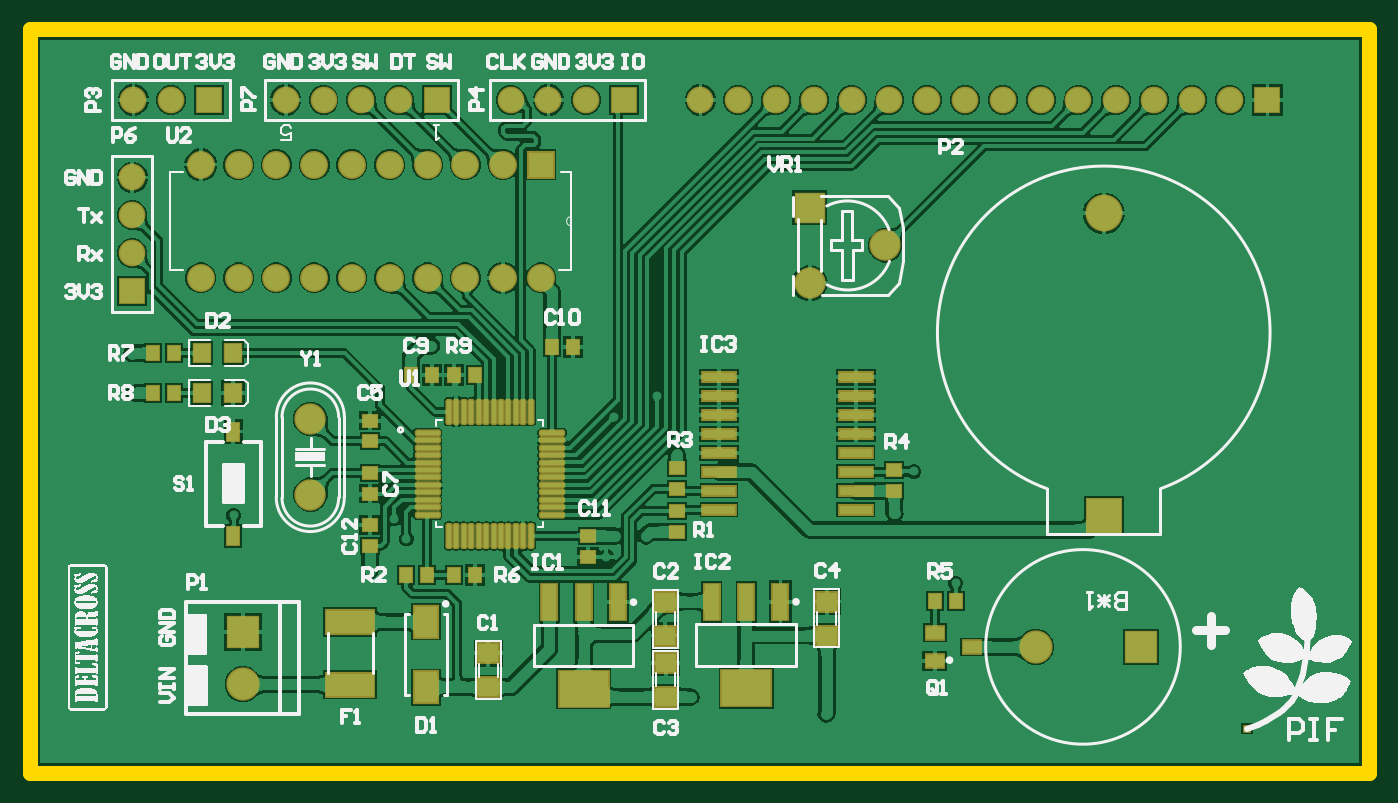
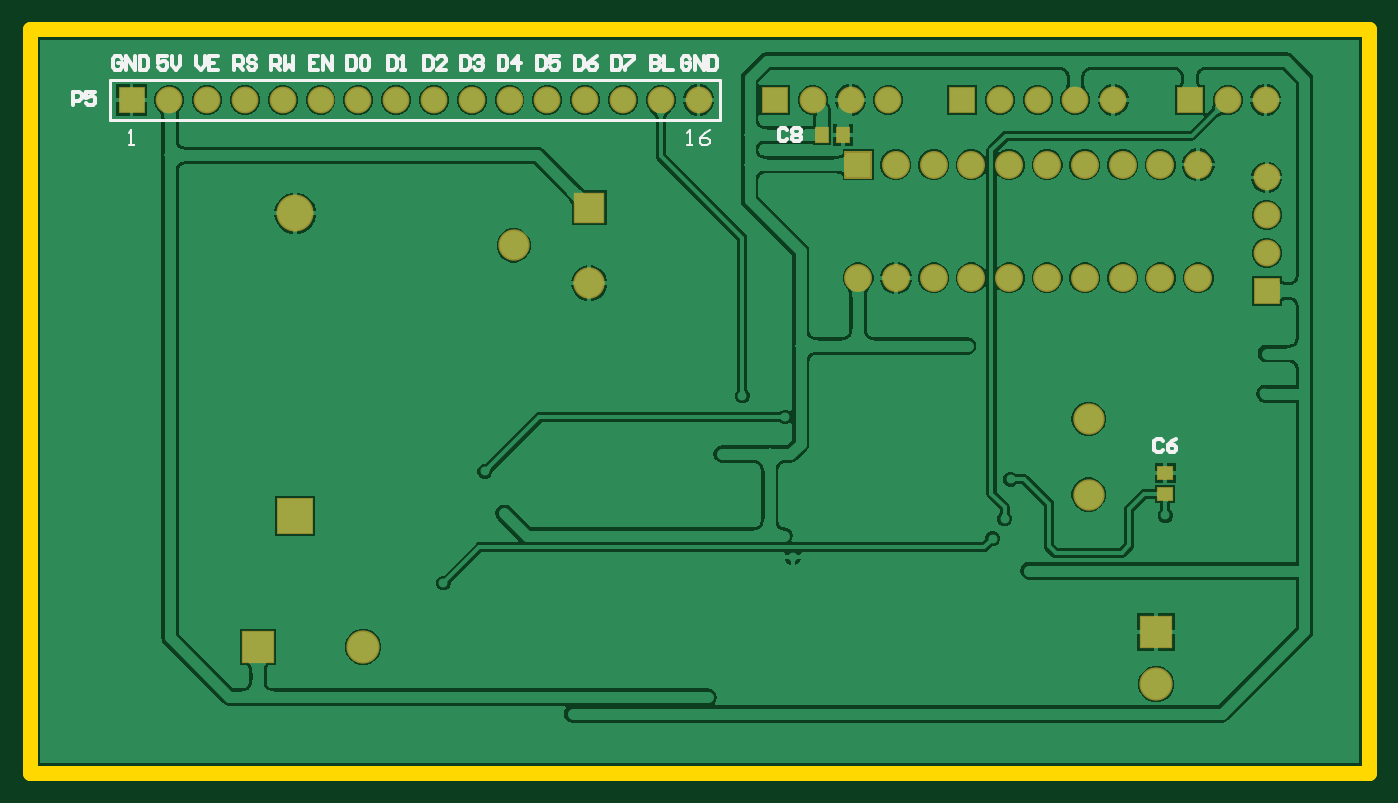
Circuit board: 10 layer files. Board 90.0 x 50.0 mm.
- bottom_copper: Digital_Clock_PCB_4.0.GBL (67135 bytes)
- bottom_silk: Digital_Clock_PCB_4.0.GBO (5263 bytes)
- paste: Digital_Clock_PCB_4.0.GBP (404 bytes)
- bottom_mask: Digital_Clock_PCB_4.0.GBS (1802 bytes)
- outline: Digital_Clock_PCB_4.0.GKO (386 bytes)
- outline: Digital_Clock_PCB_4.0.GM1 (271 bytes)
- top_copper: Digital_Clock_PCB_4.0.GTL (143418 bytes)
- top_silk: Digital_Clock_PCB_4.0.GTO (44563 bytes)
- paste: Digital_Clock_PCB_4.0.GTP (3718 bytes)
- top_mask: Digital_Clock_PCB_4.0.GTS (5111 bytes)

=== bottom_copper: Digital_Clock_PCB_4.0.GBL (67135 bytes, source omitted) ===
=== bottom_silk: Digital_Clock_PCB_4.0.GBO ===
G04*
G04 #@! TF.GenerationSoftware,Altium Limited,Altium Designer,21.9.2 (33)*
G04*
G04 Layer_Color=32896*
%FSTAX24Y24*%
%MOIN*%
G70*
G04*
G04 #@! TF.SameCoordinates,42221833-7155-40BC-9F66-F4787AFC6187*
G04*
G04*
G04 #@! TF.FilePolarity,Positive*
G04*
G01*
G75*
%ADD13C,0.0079*%
%ADD16C,0.0060*%
%ADD19C,0.0100*%
D13*
X032851Y04287D02*
Y04393D01*
X048969D01*
Y04287D02*
Y04393D01*
X032851Y04287D02*
X048969D01*
D16*
X03371Y0422D02*
X033577D01*
X033643D01*
Y0426D01*
X03371Y042533D01*
X03311Y0426D02*
X033243Y042533D01*
X033377Y0424D01*
Y042267D01*
X03331Y0422D01*
X033177D01*
X03311Y042267D01*
Y042333D01*
X033177Y0424D01*
X033377D01*
X04849Y0422D02*
X048357D01*
X048423D01*
Y0426D01*
X04849Y042533D01*
D19*
X034672Y04455D02*
Y0442D01*
X034497D01*
X034438Y044258D01*
Y044317D01*
X034497Y044375D01*
X034672D01*
X034497D01*
X034438Y044433D01*
Y044492D01*
X034497Y04455D01*
X034672D01*
X034322D02*
Y0442D01*
X034088D01*
X035702Y04455D02*
Y0442D01*
X035527D01*
X035468Y044258D01*
Y044492D01*
X035527Y04455D01*
X035702D01*
X035352D02*
X035118D01*
Y044492D01*
X035352Y044258D01*
Y0442D01*
X036682Y04455D02*
Y0442D01*
X036507D01*
X036448Y044258D01*
Y044492D01*
X036507Y04455D01*
X036682D01*
X036098D02*
X036215Y044492D01*
X036332Y044375D01*
Y044258D01*
X036273Y0442D01*
X036157D01*
X036098Y044258D01*
Y044317D01*
X036157Y044375D01*
X036332D01*
X037692Y04455D02*
Y0442D01*
X037517D01*
X037458Y044258D01*
Y044492D01*
X037517Y04455D01*
X037692D01*
X037108D02*
X037342D01*
Y044375D01*
X037225Y044433D01*
X037167D01*
X037108Y044375D01*
Y044258D01*
X037167Y0442D01*
X037283D01*
X037342Y044258D01*
X038702Y04455D02*
Y0442D01*
X038527D01*
X038468Y044258D01*
Y044492D01*
X038527Y04455D01*
X038702D01*
X038177Y0442D02*
Y04455D01*
X038352Y044375D01*
X038118D01*
X039702Y04455D02*
Y0442D01*
X039527D01*
X039468Y044258D01*
Y044492D01*
X039527Y04455D01*
X039702D01*
X039352Y044492D02*
X039293Y04455D01*
X039177D01*
X039118Y044492D01*
Y044433D01*
X039177Y044375D01*
X039235D01*
X039177D01*
X039118Y044317D01*
Y044258D01*
X039177Y0442D01*
X039293D01*
X039352Y044258D01*
X040682Y04455D02*
Y0442D01*
X040507D01*
X040448Y044258D01*
Y044492D01*
X040507Y04455D01*
X040682D01*
X040098Y0442D02*
X040332D01*
X040098Y044433D01*
Y044492D01*
X040157Y04455D01*
X040273D01*
X040332Y044492D01*
X041633Y04455D02*
Y0442D01*
X041458D01*
X0414Y044258D01*
Y044492D01*
X041458Y04455D01*
X041633D01*
X041283Y0442D02*
X041167D01*
X041225D01*
Y04455D01*
X041283Y044492D01*
X042702Y04455D02*
Y0442D01*
X042527D01*
X042468Y044258D01*
Y044492D01*
X042527Y04455D01*
X042702D01*
X042352Y044492D02*
X042293Y04455D01*
X042177D01*
X042118Y044492D01*
Y044258D01*
X042177Y0442D01*
X042293D01*
X042352Y044258D01*
Y044492D01*
X043468Y04455D02*
X043702D01*
Y0442D01*
X043468D01*
X043702Y044375D02*
X043585D01*
X043352Y0442D02*
Y04455D01*
X043118Y0442D01*
Y04455D01*
X044712Y0442D02*
Y04455D01*
X044537D01*
X044478Y044492D01*
Y044375D01*
X044537Y044317D01*
X044712D01*
X044595D02*
X044478Y0442D01*
X044362Y04455D02*
Y0442D01*
X044245Y044317D01*
X044128Y0442D01*
Y04455D01*
X045692Y0442D02*
Y04455D01*
X045517D01*
X045458Y044492D01*
Y044375D01*
X045517Y044317D01*
X045692D01*
X045575D02*
X045458Y0442D01*
X045108Y044492D02*
X045167Y04455D01*
X045283D01*
X045342Y044492D01*
Y044433D01*
X045283Y044375D01*
X045167D01*
X045108Y044317D01*
Y044258D01*
X045167Y0442D01*
X045283D01*
X045342Y044258D01*
X046702Y04455D02*
Y044317D01*
X046585Y0442D01*
X046468Y044317D01*
Y04455D01*
X046118D02*
X046352D01*
Y0442D01*
X046118D01*
X046352Y044375D02*
X046235D01*
X047468Y04455D02*
X047702D01*
Y044375D01*
X047585Y044433D01*
X047527D01*
X047468Y044375D01*
Y044258D01*
X047527Y0442D01*
X047643D01*
X047702Y044258D01*
X047352Y04455D02*
Y044317D01*
X047235Y0442D01*
X047118Y044317D01*
Y04455D01*
X033623Y044492D02*
X033682Y04455D01*
X033798D01*
X033857Y044492D01*
Y044258D01*
X033798Y0442D01*
X033682D01*
X033623Y044258D01*
Y044375D01*
X03374D01*
X033507Y0442D02*
Y04455D01*
X033273Y0442D01*
Y04455D01*
X033157D02*
Y0442D01*
X032982D01*
X032923Y044258D01*
Y044492D01*
X032982Y04455D01*
X033157D01*
X048663Y044492D02*
X048722Y04455D01*
X048838D01*
X048897Y044492D01*
Y044258D01*
X048838Y0442D01*
X048722D01*
X048663Y044258D01*
Y044375D01*
X04878D01*
X048547Y0442D02*
Y04455D01*
X048313Y0442D01*
Y04455D01*
X048197D02*
Y0442D01*
X048022D01*
X047963Y044258D01*
Y044492D01*
X048022Y04455D01*
X048197D01*
X049962Y043265D02*
Y043615D01*
X049787D01*
X049728Y043557D01*
Y04344D01*
X049787Y043382D01*
X049962D01*
X049378Y043615D02*
X049612D01*
Y04344D01*
X049495Y043498D01*
X049437D01*
X049378Y04344D01*
Y043323D01*
X049437Y043265D01*
X049553D01*
X049612Y043323D01*
X031057Y042602D02*
X031115Y04266D01*
X031232D01*
X03129Y042602D01*
Y042368D01*
X031232Y04231D01*
X031115D01*
X031057Y042368D01*
X03094Y042602D02*
X030882Y04266D01*
X030765D01*
X030707Y042602D01*
Y042543D01*
X030765Y042485D01*
X030707Y042427D01*
Y042368D01*
X030765Y04231D01*
X030882D01*
X03094Y042368D01*
Y042427D01*
X030882Y042485D01*
X03094Y042543D01*
Y042602D01*
X030882Y042485D02*
X030765D01*
X021117Y034382D02*
X021175Y03444D01*
X021292D01*
X02135Y034382D01*
Y034148D01*
X021292Y03409D01*
X021175D01*
X021117Y034148D01*
X020767Y03444D02*
X020883Y034382D01*
X021Y034265D01*
Y034148D01*
X020942Y03409D01*
X020825D01*
X020767Y034148D01*
Y034207D01*
X020825Y034265D01*
X021D01*
M02*

=== paste: Digital_Clock_PCB_4.0.GBP ===
G04*
G04 #@! TF.GenerationSoftware,Altium Limited,Altium Designer,21.9.2 (33)*
G04*
G04 Layer_Color=128*
%FSTAX24Y24*%
%MOIN*%
G70*
G04*
G04 #@! TF.SameCoordinates,42221833-7155-40BC-9F66-F4787AFC6187*
G04*
G04*
G04 #@! TF.FilePolarity,Positive*
G04*
G01*
G75*
%ADD23R,0.0374X0.0315*%
%ADD24R,0.0315X0.0374*%
D23*
X02106Y032974D02*
D03*
Y033526D02*
D03*
D24*
X030146Y04248D02*
D03*
X029594D02*
D03*
M02*

=== bottom_mask: Digital_Clock_PCB_4.0.GBS ===
G04*
G04 #@! TF.GenerationSoftware,Altium Limited,Altium Designer,21.9.2 (33)*
G04*
G04 Layer_Color=16711935*
%FSTAX24Y24*%
%MOIN*%
G70*
G04*
G04 #@! TF.SameCoordinates,42221833-7155-40BC-9F66-F4787AFC6187*
G04*
G04*
G04 #@! TF.FilePolarity,Negative*
G04*
G01*
G75*
%ADD37R,0.0454X0.0395*%
%ADD38R,0.0395X0.0454*%
%ADD50C,0.0710*%
%ADD51R,0.0710X0.0710*%
%ADD52C,0.0740*%
%ADD53R,0.0740X0.0740*%
%ADD54R,0.0710X0.0710*%
%ADD55R,0.0980X0.0980*%
%ADD56C,0.0980*%
%ADD57C,0.0880*%
%ADD58R,0.0880X0.0880*%
%ADD59R,0.0880X0.0880*%
%ADD60C,0.0830*%
%ADD61R,0.0830X0.0830*%
D37*
X02106Y032974D02*
D03*
Y033526D02*
D03*
D38*
X030146Y04248D02*
D03*
X029594D02*
D03*
D50*
X03039Y0434D02*
D03*
X02939D02*
D03*
X02839D02*
D03*
X01841D02*
D03*
X01941D02*
D03*
X02244D02*
D03*
X02344D02*
D03*
X02544D02*
D03*
X02444D02*
D03*
X03341D02*
D03*
X03441D02*
D03*
X03741D02*
D03*
X03841D02*
D03*
X03941D02*
D03*
X04141D02*
D03*
X04241D02*
D03*
X04441D02*
D03*
X04641D02*
D03*
X04741D02*
D03*
X04541D02*
D03*
X04341D02*
D03*
X04041D02*
D03*
X03641D02*
D03*
X03541D02*
D03*
X01838Y03935D02*
D03*
Y04035D02*
D03*
Y04135D02*
D03*
D51*
X03139Y0434D02*
D03*
X02041D02*
D03*
X02644D02*
D03*
X04841D02*
D03*
D52*
X02919Y03869D02*
D03*
X02819D02*
D03*
X02719D02*
D03*
X02619D02*
D03*
X02519D02*
D03*
X02419D02*
D03*
X02319D02*
D03*
X02219D02*
D03*
X02119D02*
D03*
X02019D02*
D03*
Y04169D02*
D03*
X02119D02*
D03*
X02219D02*
D03*
X02319D02*
D03*
X02419D02*
D03*
X02519D02*
D03*
X02619D02*
D03*
X02719D02*
D03*
X02819D02*
D03*
D53*
X02919D02*
D03*
D54*
X01838Y03835D02*
D03*
D55*
X04408Y0324D02*
D03*
D56*
Y0404D02*
D03*
D57*
X04228Y02893D02*
D03*
X0213Y02794D02*
D03*
D58*
X045067Y02893D02*
D03*
D59*
X0213Y029318D02*
D03*
D60*
X02309Y03496D02*
D03*
Y03296D02*
D03*
X0383Y03955D02*
D03*
X0363Y03855D02*
D03*
D61*
Y04055D02*
D03*
M02*

=== outline: Digital_Clock_PCB_4.0.GKO ===
G04*
G04 #@! TF.GenerationSoftware,Altium Limited,Altium Designer,21.9.2 (33)*
G04*
G04 Layer_Color=16711935*
%FSTAX24Y24*%
%MOIN*%
G70*
G04*
G04 #@! TF.SameCoordinates,42221833-7155-40BC-9F66-F4787AFC6187*
G04*
G04*
G04 #@! TF.FilePolarity,Positive*
G04*
G01*
G75*
%ADD79C,0.0394*%
D79*
X01567Y02559D02*
Y045275D01*
X051103D01*
Y02559D02*
Y045275D01*
X01567Y02559D02*
X051103D01*
M02*

=== outline: Digital_Clock_PCB_4.0.GM1 ===
G04*
G04 #@! TF.GenerationSoftware,Altium Limited,Altium Designer,21.9.2 (33)*
G04*
G04 Layer_Color=16711935*
%FSTAX24Y24*%
%MOIN*%
G70*
G04*
G04 #@! TF.SameCoordinates,42221833-7155-40BC-9F66-F4787AFC6187*
G04*
G04*
G04 #@! TF.FilePolarity,Positive*
G04*
G01*
G75*
M02*

=== top_copper: Digital_Clock_PCB_4.0.GTL (143418 bytes, source omitted) ===
=== top_silk: Digital_Clock_PCB_4.0.GTO (44563 bytes, source omitted) ===
=== paste: Digital_Clock_PCB_4.0.GTP ===
G04*
G04 #@! TF.GenerationSoftware,Altium Limited,Altium Designer,21.9.2 (33)*
G04*
G04 Layer_Color=8421504*
%FSTAX24Y24*%
%MOIN*%
G70*
G04*
G04 #@! TF.SameCoordinates,42221833-7155-40BC-9F66-F4787AFC6187*
G04*
G04*
G04 #@! TF.FilePolarity,Positive*
G04*
G01*
G75*
%ADD22R,0.0433X0.0472*%
%ADD23R,0.0374X0.0315*%
%ADD24R,0.0315X0.0374*%
%ADD25R,0.0550X0.0500*%
%ADD26R,0.0394X0.0945*%
%ADD27R,0.1299X0.0945*%
%ADD28R,0.1264X0.0610*%
%ADD29R,0.0150X0.0150*%
%ADD30R,0.0866X0.0236*%
%ADD31R,0.0472X0.0335*%
%ADD32R,0.0610X0.0827*%
G04:AMPARAMS|DCode=33|XSize=11mil|YSize=61.4mil|CornerRadius=2.8mil|HoleSize=0mil|Usage=FLASHONLY|Rotation=90.000|XOffset=0mil|YOffset=0mil|HoleType=Round|Shape=RoundedRectangle|*
%AMROUNDEDRECTD33*
21,1,0.0110,0.0559,0,0,90.0*
21,1,0.0055,0.0614,0,0,90.0*
1,1,0.0055,0.0280,0.0028*
1,1,0.0055,0.0280,-0.0028*
1,1,0.0055,-0.0280,-0.0028*
1,1,0.0055,-0.0280,0.0028*
%
%ADD33ROUNDEDRECTD33*%
G04:AMPARAMS|DCode=34|XSize=11mil|YSize=61.4mil|CornerRadius=2.8mil|HoleSize=0mil|Usage=FLASHONLY|Rotation=0.000|XOffset=0mil|YOffset=0mil|HoleType=Round|Shape=RoundedRectangle|*
%AMROUNDEDRECTD34*
21,1,0.0110,0.0559,0,0,0.0*
21,1,0.0055,0.0614,0,0,0.0*
1,1,0.0055,0.0028,-0.0280*
1,1,0.0055,-0.0028,-0.0280*
1,1,0.0055,-0.0028,0.0280*
1,1,0.0055,0.0028,0.0280*
%
%ADD34ROUNDEDRECTD34*%
%ADD35R,0.0315X0.0472*%
D22*
X021043Y03565D02*
D03*
X020217D02*
D03*
X021043Y0367D02*
D03*
X020217D02*
D03*
D23*
X03279Y03197D02*
D03*
Y032521D02*
D03*
X02467Y032156D02*
D03*
Y031604D02*
D03*
Y033536D02*
D03*
Y032984D02*
D03*
Y034916D02*
D03*
Y034364D02*
D03*
X03279Y033119D02*
D03*
Y03367D02*
D03*
X03854Y033611D02*
D03*
Y03306D02*
D03*
X03043Y031866D02*
D03*
Y031314D02*
D03*
D24*
X02689Y03083D02*
D03*
X027441D02*
D03*
X02563D02*
D03*
X026181D02*
D03*
X026889Y03612D02*
D03*
X02744D02*
D03*
X040166Y03015D02*
D03*
X039614D02*
D03*
X018924Y0367D02*
D03*
X019476D02*
D03*
X018929Y03565D02*
D03*
X01948D02*
D03*
X029484Y03687D02*
D03*
X030036D02*
D03*
X025754Y03612D02*
D03*
X026306D02*
D03*
D25*
X03249Y02851D02*
D03*
Y02761D02*
D03*
X0278Y02876D02*
D03*
Y02786D02*
D03*
X03248Y02923D02*
D03*
Y03013D02*
D03*
X03675D02*
D03*
Y02923D02*
D03*
D26*
X031226Y030112D02*
D03*
X03032D02*
D03*
X029414D02*
D03*
X035526Y030122D02*
D03*
X03462D02*
D03*
X033714D02*
D03*
D27*
X03032Y027828D02*
D03*
X03462Y027838D02*
D03*
D28*
X02415Y027933D02*
D03*
Y029587D02*
D03*
D29*
X04787Y02677D02*
D03*
D30*
X037521Y03306D02*
D03*
X033899Y03406D02*
D03*
X037521Y03256D02*
D03*
Y03356D02*
D03*
Y03406D02*
D03*
X033899Y03356D02*
D03*
Y03456D02*
D03*
Y03506D02*
D03*
X037521D02*
D03*
X033899Y03606D02*
D03*
X037521Y03456D02*
D03*
Y03556D02*
D03*
X033899D02*
D03*
X037521Y03606D02*
D03*
X033899Y03306D02*
D03*
Y03256D02*
D03*
D31*
X040592Y02893D02*
D03*
X03961Y02856D02*
D03*
X039608Y029304D02*
D03*
D32*
X02615Y029596D02*
D03*
Y027864D02*
D03*
D33*
X026194Y034593D02*
D03*
Y034396D02*
D03*
Y034199D02*
D03*
Y034002D02*
D03*
Y033805D02*
D03*
Y033608D02*
D03*
Y033412D02*
D03*
Y033215D02*
D03*
Y033018D02*
D03*
Y032821D02*
D03*
Y032624D02*
D03*
Y032427D02*
D03*
X029486D02*
D03*
Y032624D02*
D03*
Y032821D02*
D03*
Y033018D02*
D03*
Y033215D02*
D03*
Y033412D02*
D03*
Y033608D02*
D03*
Y033805D02*
D03*
Y034002D02*
D03*
Y034199D02*
D03*
Y034396D02*
D03*
Y034593D02*
D03*
D34*
X026757Y031864D02*
D03*
X026954D02*
D03*
X027151D02*
D03*
X027348D02*
D03*
X027545D02*
D03*
X027742D02*
D03*
X027938D02*
D03*
X028135D02*
D03*
X028332D02*
D03*
X028529D02*
D03*
X028726D02*
D03*
X028923D02*
D03*
Y035156D02*
D03*
X028726D02*
D03*
X028529D02*
D03*
X028332D02*
D03*
X028135D02*
D03*
X027938D02*
D03*
X027742D02*
D03*
X027545D02*
D03*
X027348D02*
D03*
X027151D02*
D03*
X026954D02*
D03*
X026757D02*
D03*
D35*
X02105Y031872D02*
D03*
Y034628D02*
D03*
M02*

=== top_mask: Digital_Clock_PCB_4.0.GTS ===
G04*
G04 #@! TF.GenerationSoftware,Altium Limited,Altium Designer,21.9.2 (33)*
G04*
G04 Layer_Color=8388736*
%FSTAX24Y24*%
%MOIN*%
G70*
G04*
G04 #@! TF.SameCoordinates,42221833-7155-40BC-9F66-F4787AFC6187*
G04*
G04*
G04 #@! TF.FilePolarity,Negative*
G04*
G01*
G75*
%ADD36R,0.0513X0.0552*%
%ADD37R,0.0454X0.0395*%
%ADD38R,0.0395X0.0454*%
%ADD39R,0.0630X0.0580*%
%ADD40R,0.0474X0.1025*%
%ADD41R,0.1379X0.1025*%
%ADD42R,0.1344X0.0690*%
%ADD43R,0.0230X0.0230*%
%ADD44R,0.0946X0.0316*%
%ADD45R,0.0552X0.0415*%
%ADD46R,0.0690X0.0907*%
G04:AMPARAMS|DCode=47|XSize=19mil|YSize=69.4mil|CornerRadius=6.8mil|HoleSize=0mil|Usage=FLASHONLY|Rotation=90.000|XOffset=0mil|YOffset=0mil|HoleType=Round|Shape=RoundedRectangle|*
%AMROUNDEDRECTD47*
21,1,0.0190,0.0559,0,0,90.0*
21,1,0.0055,0.0694,0,0,90.0*
1,1,0.0135,0.0280,0.0028*
1,1,0.0135,0.0280,-0.0028*
1,1,0.0135,-0.0280,-0.0028*
1,1,0.0135,-0.0280,0.0028*
%
%ADD47ROUNDEDRECTD47*%
G04:AMPARAMS|DCode=48|XSize=19mil|YSize=69.4mil|CornerRadius=6.8mil|HoleSize=0mil|Usage=FLASHONLY|Rotation=0.000|XOffset=0mil|YOffset=0mil|HoleType=Round|Shape=RoundedRectangle|*
%AMROUNDEDRECTD48*
21,1,0.0190,0.0559,0,0,0.0*
21,1,0.0055,0.0694,0,0,0.0*
1,1,0.0135,0.0028,-0.0280*
1,1,0.0135,-0.0028,-0.0280*
1,1,0.0135,-0.0028,0.0280*
1,1,0.0135,0.0028,0.0280*
%
%ADD48ROUNDEDRECTD48*%
%ADD49R,0.0395X0.0552*%
%ADD50C,0.0710*%
%ADD51R,0.0710X0.0710*%
%ADD52C,0.0740*%
%ADD53R,0.0740X0.0740*%
%ADD54R,0.0710X0.0710*%
%ADD55R,0.0980X0.0980*%
%ADD56C,0.0980*%
%ADD57C,0.0880*%
%ADD58R,0.0880X0.0880*%
%ADD59R,0.0880X0.0880*%
%ADD60C,0.0830*%
%ADD61R,0.0830X0.0830*%
D36*
X021043Y03565D02*
D03*
X020217D02*
D03*
X021043Y0367D02*
D03*
X020217D02*
D03*
D37*
X03279Y03197D02*
D03*
Y032521D02*
D03*
X02467Y032156D02*
D03*
Y031604D02*
D03*
Y033536D02*
D03*
Y032984D02*
D03*
Y034916D02*
D03*
Y034364D02*
D03*
X03279Y033119D02*
D03*
Y03367D02*
D03*
X03854Y033611D02*
D03*
Y03306D02*
D03*
X03043Y031866D02*
D03*
Y031314D02*
D03*
D38*
X02689Y03083D02*
D03*
X027441D02*
D03*
X02563D02*
D03*
X026181D02*
D03*
X026889Y03612D02*
D03*
X02744D02*
D03*
X040166Y03015D02*
D03*
X039614D02*
D03*
X018924Y0367D02*
D03*
X019476D02*
D03*
X018929Y03565D02*
D03*
X01948D02*
D03*
X029484Y03687D02*
D03*
X030036D02*
D03*
X025754Y03612D02*
D03*
X026306D02*
D03*
D39*
X03249Y02851D02*
D03*
Y02761D02*
D03*
X0278Y02876D02*
D03*
Y02786D02*
D03*
X03248Y02923D02*
D03*
Y03013D02*
D03*
X03675D02*
D03*
Y02923D02*
D03*
D40*
X031226Y030112D02*
D03*
X03032D02*
D03*
X029414D02*
D03*
X035526Y030122D02*
D03*
X03462D02*
D03*
X033714D02*
D03*
D41*
X03032Y027828D02*
D03*
X03462Y027838D02*
D03*
D42*
X02415Y027933D02*
D03*
Y029587D02*
D03*
D43*
X04787Y02677D02*
D03*
D44*
X037521Y03306D02*
D03*
X033899Y03406D02*
D03*
X037521Y03256D02*
D03*
Y03356D02*
D03*
Y03406D02*
D03*
X033899Y03356D02*
D03*
Y03456D02*
D03*
Y03506D02*
D03*
X037521D02*
D03*
X033899Y03606D02*
D03*
X037521Y03456D02*
D03*
Y03556D02*
D03*
X033899D02*
D03*
X037521Y03606D02*
D03*
X033899Y03306D02*
D03*
Y03256D02*
D03*
D45*
X040592Y02893D02*
D03*
X03961Y02856D02*
D03*
X039608Y029304D02*
D03*
D46*
X02615Y029596D02*
D03*
Y027864D02*
D03*
D47*
X026194Y034593D02*
D03*
Y034396D02*
D03*
Y034199D02*
D03*
Y034002D02*
D03*
Y033805D02*
D03*
Y033608D02*
D03*
Y033412D02*
D03*
Y033215D02*
D03*
Y033018D02*
D03*
Y032821D02*
D03*
Y032624D02*
D03*
Y032427D02*
D03*
X029486D02*
D03*
Y032624D02*
D03*
Y032821D02*
D03*
Y033018D02*
D03*
Y033215D02*
D03*
Y033412D02*
D03*
Y033608D02*
D03*
Y033805D02*
D03*
Y034002D02*
D03*
Y034199D02*
D03*
Y034396D02*
D03*
Y034593D02*
D03*
D48*
X026757Y031864D02*
D03*
X026954D02*
D03*
X027151D02*
D03*
X027348D02*
D03*
X027545D02*
D03*
X027742D02*
D03*
X027938D02*
D03*
X028135D02*
D03*
X028332D02*
D03*
X028529D02*
D03*
X028726D02*
D03*
X028923D02*
D03*
Y035156D02*
D03*
X028726D02*
D03*
X028529D02*
D03*
X028332D02*
D03*
X028135D02*
D03*
X027938D02*
D03*
X027742D02*
D03*
X027545D02*
D03*
X027348D02*
D03*
X027151D02*
D03*
X026954D02*
D03*
X026757D02*
D03*
D49*
X02105Y031872D02*
D03*
Y034628D02*
D03*
D50*
X03039Y0434D02*
D03*
X02939D02*
D03*
X02839D02*
D03*
X01841D02*
D03*
X01941D02*
D03*
X02244D02*
D03*
X02344D02*
D03*
X02544D02*
D03*
X02444D02*
D03*
X03341D02*
D03*
X03441D02*
D03*
X03741D02*
D03*
X03841D02*
D03*
X03941D02*
D03*
X04141D02*
D03*
X04241D02*
D03*
X04441D02*
D03*
X04641D02*
D03*
X04741D02*
D03*
X04541D02*
D03*
X04341D02*
D03*
X04041D02*
D03*
X03641D02*
D03*
X03541D02*
D03*
X01838Y03935D02*
D03*
Y04035D02*
D03*
Y04135D02*
D03*
D51*
X03139Y0434D02*
D03*
X02041D02*
D03*
X02644D02*
D03*
X04841D02*
D03*
D52*
X02919Y03869D02*
D03*
X02819D02*
D03*
X02719D02*
D03*
X02619D02*
D03*
X02519D02*
D03*
X02419D02*
D03*
X02319D02*
D03*
X02219D02*
D03*
X02119D02*
D03*
X02019D02*
D03*
Y04169D02*
D03*
X02119D02*
D03*
X02219D02*
D03*
X02319D02*
D03*
X02419D02*
D03*
X02519D02*
D03*
X02619D02*
D03*
X02719D02*
D03*
X02819D02*
D03*
D53*
X02919D02*
D03*
D54*
X01838Y03835D02*
D03*
D55*
X04408Y0324D02*
D03*
D56*
Y0404D02*
D03*
D57*
X04228Y02893D02*
D03*
X0213Y02794D02*
D03*
D58*
X045067Y02893D02*
D03*
D59*
X0213Y029318D02*
D03*
D60*
X02309Y03496D02*
D03*
Y03296D02*
D03*
X0383Y03955D02*
D03*
X0363Y03855D02*
D03*
D61*
Y04055D02*
D03*
M02*

